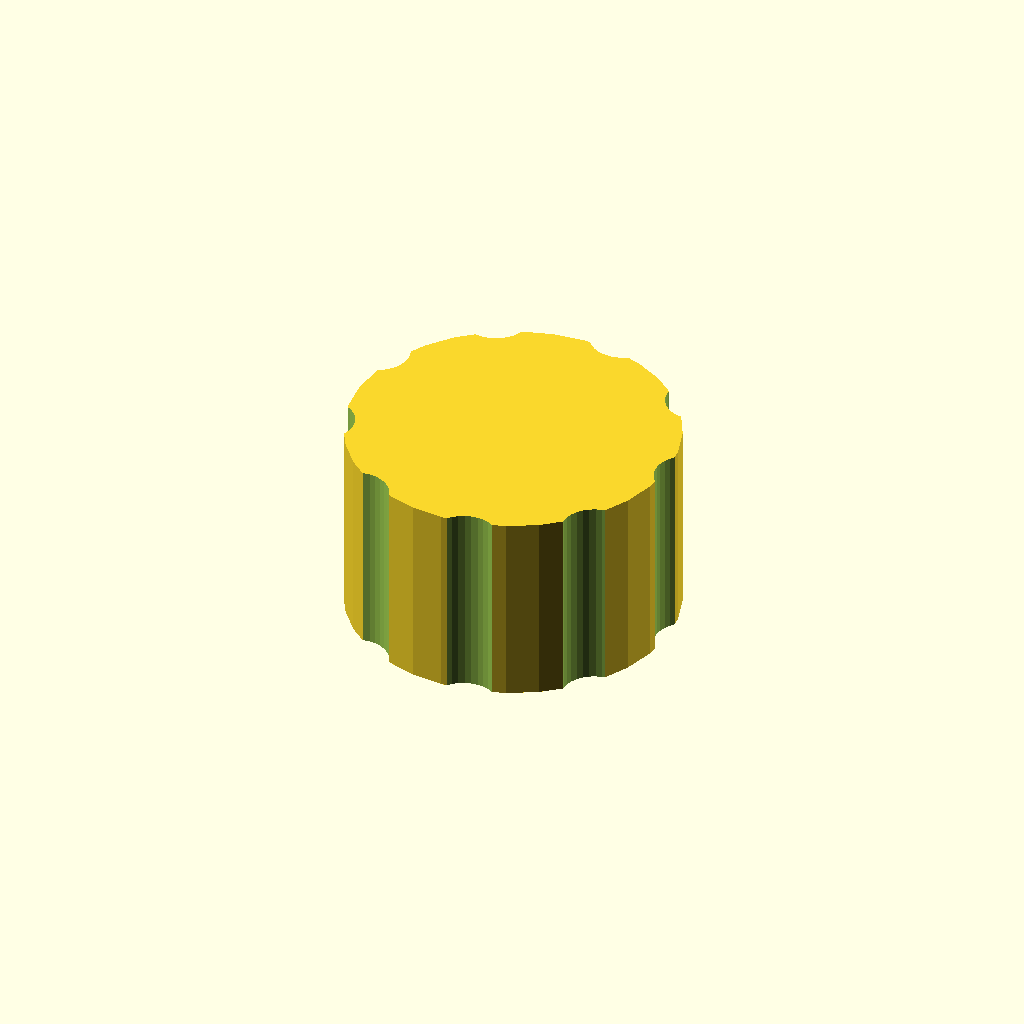
Cell 1: the model at its default parameters.
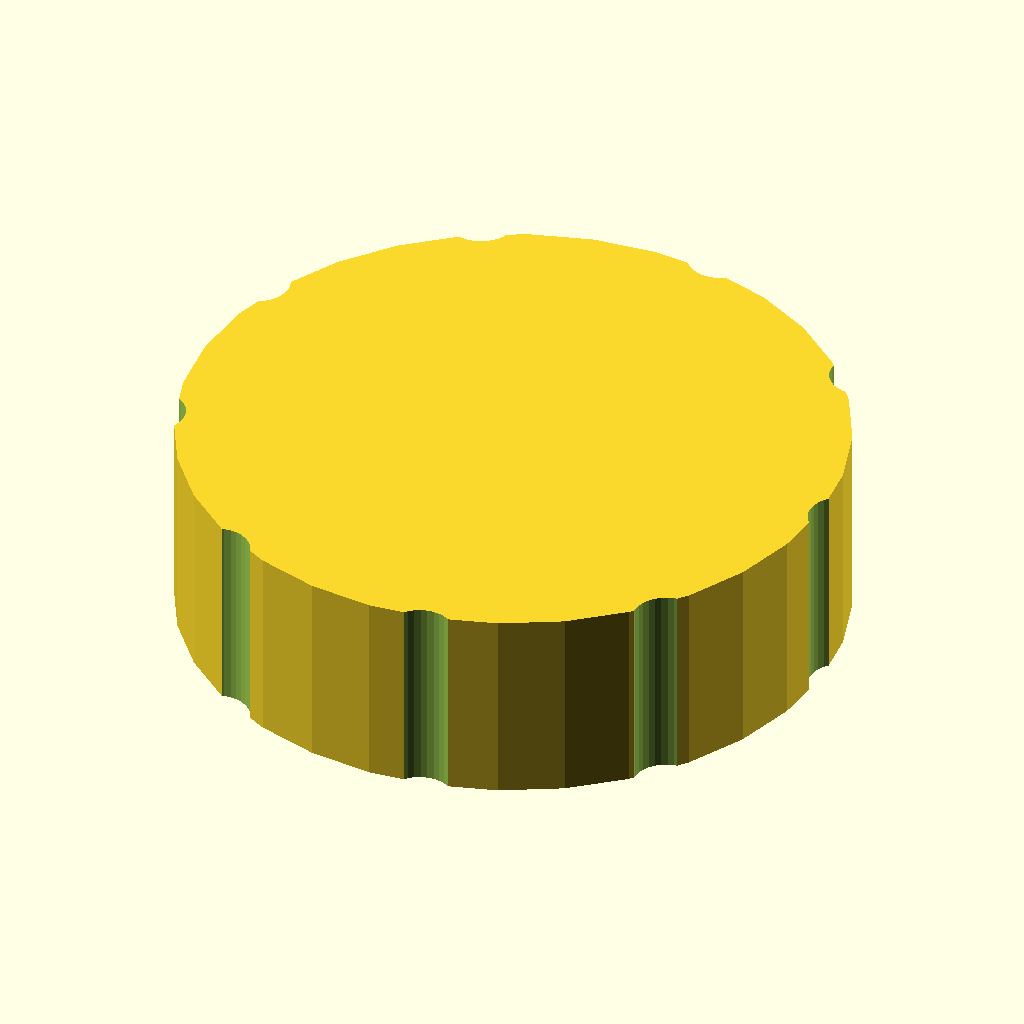
Cell 2: outer_d = 60 (everything else at default).
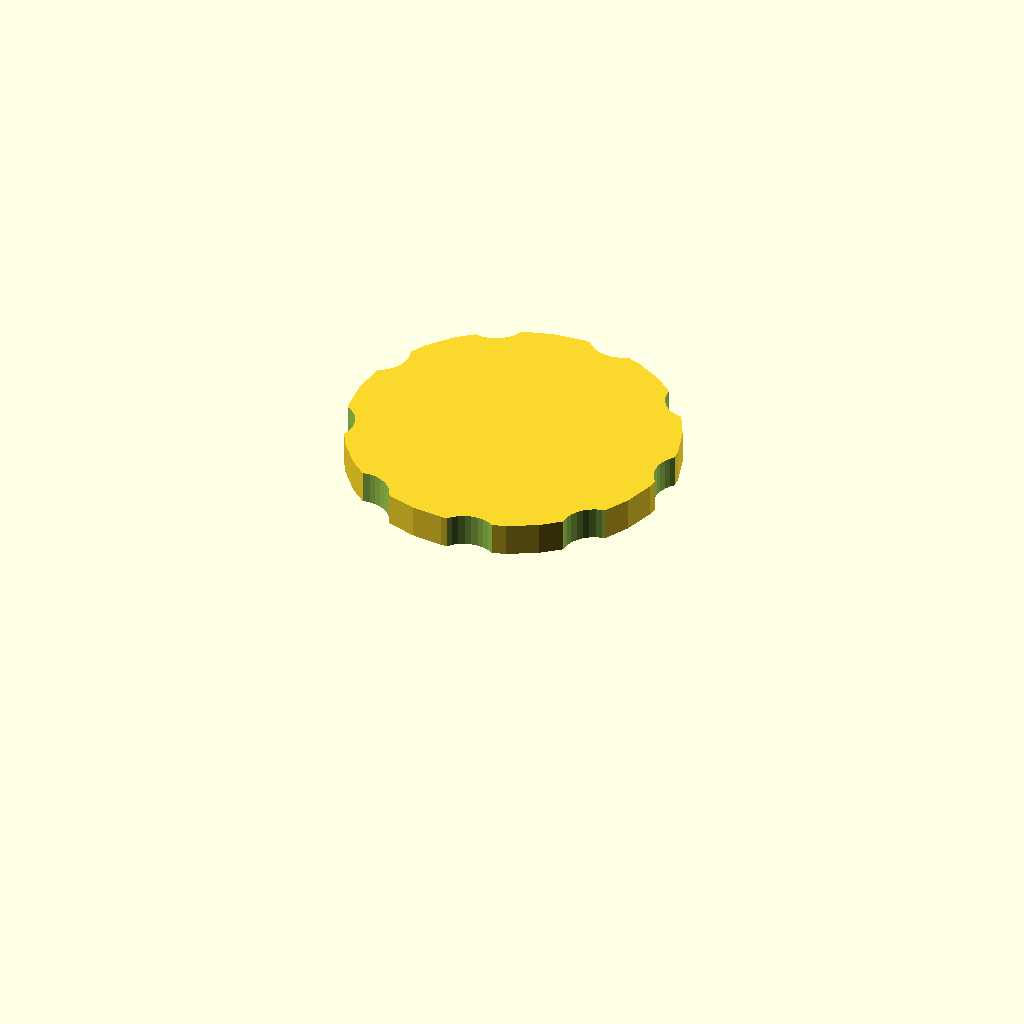
Cell 3: bore_d = 48 (everything else at default).
One fixed orthographic camera (rotation 55°, 0°, 25°; colour scheme Cornfield) for every cell.
OpenSCAD source file optional_data/data/gen3/threadcaps/part_0057.scad:
$fn = 32;

// ----------------------------------------------------------------------
// Threaded cap: 30 mm body, 18 mm tall, 24 mm threaded bore
// ----------------------------------------------------------------------

// --- parameters (mm) ---
outer_d = 30;             // cap outside diameter
body_h = 18;              // cap height
top_t = 3;                // closed top thickness
bore_d = 24;              // bore core diameter
pitch = 1.5;              // thread pitch
thread_d = 0.9;           // thread depth
thread_z = 3;             // thread start above the rim
thread_h = 9;             // threaded height
flutes = 9;               // number of knurl flutes
flute_d = 6;              // flute cutter diameter
flute_depth = 1;          // flute depth into the rim

difference() {
  union() {
    cylinder(h = 18, d = outer_d);
  }
  /* threaded bore, closed at the top */
  translate([0, 0, -2.5]) cylinder(h = 17.5, d = bore_d);
  translate([0, 0, 3]) rotate_extrude() polygon([[11, 0], [11, 9], [11.5, 9], [12.9, 8.25], [11.5, 7.5], [12.9, 6.75], [11.5, 6], [12.9, 5.25], [11.5, 4.5], [12.9, 3.75], [11.5, 3], [12.9, 2.25], [11.5, 0], [11, 0]]);
  /* knurl flutes around the rim */
  for (i = [0 : flutes - 1]) {
    a = i * 360 / flutes;
    translate([(outer_d / 2 + flute_d / 2 - flute_depth) * cos(a), (outer_d / 2 + flute_d / 2 - flute_depth) * sin(a), -2.5]) cylinder(h = body_h + 5, d = flute_d);
  }
}
Parameter table extracted from the source (name, type, default, range or options):
outer_d: number, default 30
body_h: number, default 18
top_t: number, default 3
bore_d: number, default 24
pitch: number, default 1.5
thread_d: number, default 0.9
thread_z: number, default 3
thread_h: number, default 9
flutes: number, default 9
flute_d: number, default 6
flute_depth: number, default 1
